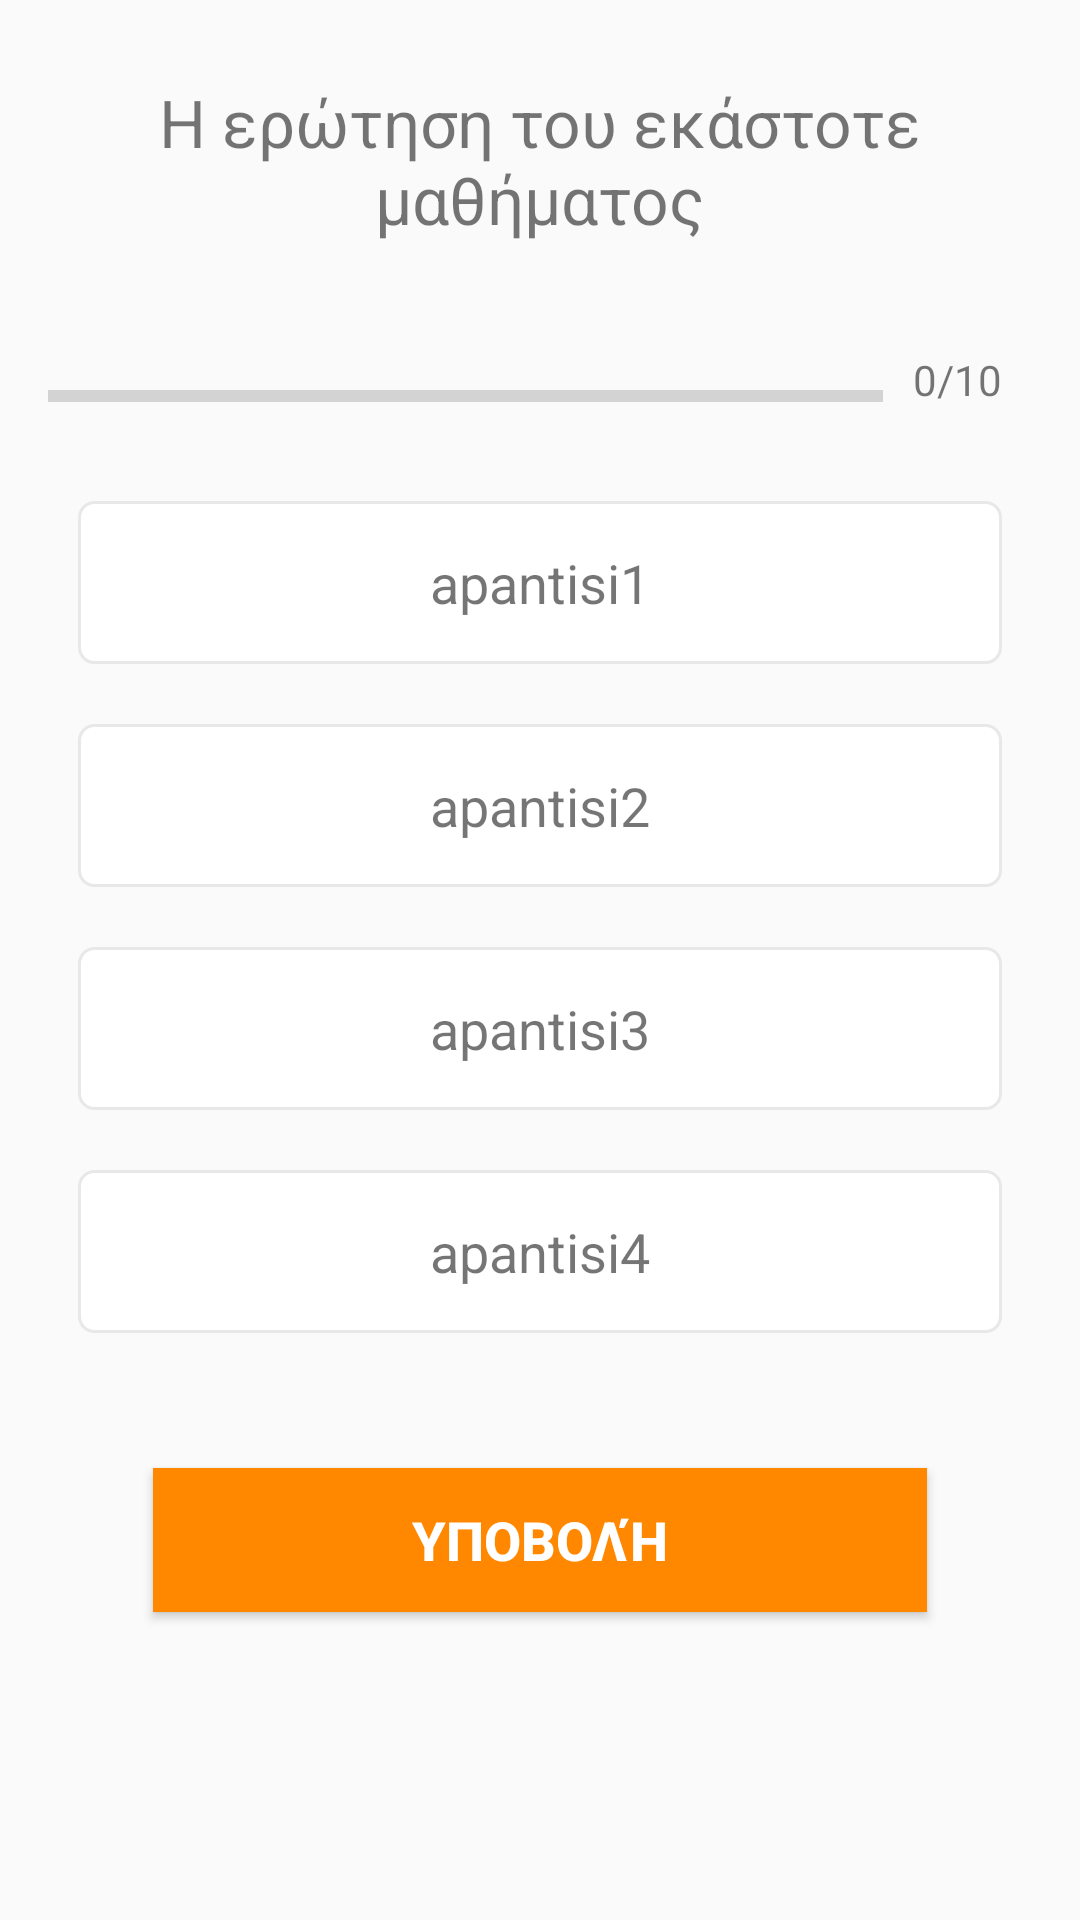

Write the Android layout XML for this screen, with the resource values it uses.
<!-- AndroidManifest.xml: application theme Theme.Educational_Quizz_App -->
<!-- res/layout/activity_questions.xml -->
<?xml version="1.0" encoding="utf-8"?>
<ScrollView xmlns:android="http://schemas.android.com/apk/res/android"
    xmlns:app="http://schemas.android.com/apk/res-auto"
    xmlns:tools="http://schemas.android.com/tools"
    android:layout_width="match_parent"
    android:layout_height="match_parent"
    tools:context=".QuestionsActivity"
    android:background="@drawable/background_img"
    android:fillViewport="true">

    <LinearLayout
        android:layout_width="match_parent"
        android:layout_height="wrap_content"
        android:orientation="vertical"
        android:layout_gravity="center"
        android:padding="16dp" >

        <TextView
            android:id="@+id/textview_question"
            android:layout_width="match_parent"
            android:layout_height="wrap_content"
            android:layout_margin="10dp"
            android:gravity="center"
            android:textSize="22sp"
            android:text="Η ερώτηση του εκάστοτε μαθήματος"/>
        <LinearLayout
            android:layout_width="match_parent"
            android:layout_height="wrap_content"
            android:layout_marginTop="16dp"
            android:layout_gravity="center_vertical"
            android:orientation="horizontal"
            >
            <ProgressBar
                android:id="@+id/progress_bar"
                style="?android:attr/progressBarStyleHorizontal"
                android:layout_width="0dp"
                android:layout_height="wrap_content"
                android:layout_weight="1"
                android:max="10"
                android:minHeight="50dp"
                android:progress="0"
                android:indeterminate="false"
                />
            <TextView
                android:id="@+id/textview_progress"
                android:layout_width="wrap_content"
                android:layout_height="wrap_content"
                android:layout_margin="10dp"
                android:gravity="center"
                android:textSize="14sp"
                android:text="0/10"/>


        </LinearLayout>
        <TextView
            android:id="@+id/text_optOne"
            android:layout_width="match_parent"
            android:layout_height="wrap_content"
            android:background="@drawable/default_background_border"
            android:layout_margin="10dp"
            android:layout_gravity="center"
            android:gravity="center"
            android:padding="15dp"
            android:textSize="18sp"
            android:text="apantisi1"
            />
        <TextView
            android:id="@+id/text_optTwo"
            android:layout_width="match_parent"
            android:layout_height="wrap_content"
            android:layout_margin="10dp"
            android:background="@drawable/default_background_border"
            android:layout_gravity="center"
            android:gravity="center"
            android:padding="15dp"
            android:textSize="18sp"
            android:text="apantisi2"
            />
        <TextView
            android:id="@+id/text_optThree"
            android:layout_width="match_parent"
            android:layout_height="wrap_content"
            android:layout_margin="10dp"
            android:background="@drawable/default_background_border"
            android:layout_gravity="center"
            android:gravity="center"
            android:padding="15dp"
            android:textSize="18sp"
            android:text="apantisi3"
            />
        <TextView
            android:id="@+id/text_optFour"
            android:layout_width="match_parent"
            android:layout_height="wrap_content"
            android:layout_margin="10dp"
            android:background="@drawable/default_background_border"
            android:layout_gravity="center"
            android:gravity="center"
            android:padding="15dp"
            android:textSize="18sp"
            android:text="apantisi4"
            />

<Button
    android:id="@+id/submit_btn"
    android:layout_width="match_parent"
    android:layout_height="wrap_content"
    android:layout_margin="35dp"
    android:background="@android:color/holo_orange_dark"
    android:text="Υποβολή"
    android:textColor="@color/white"
    android:textSize="18sp"
    android:textStyle="bold"
    />

    </LinearLayout>
</ScrollView>
<!-- resources referenced by this layout -->
<resources>
  <!-- drawable default_background_border (drawable) -->
  <?xml version="1.0" encoding="utf-8"?>
  <shape xmlns:android="http://schemas.android.com/apk/res/android"
      android:shape="rectangle"
      >
      <stroke
       android:width="1dp"
       android:color="#e8e8e8"
          />
  <solid android:color="@android:color/white"/>
      <corners android:radius="5dp"
          />
  </shape>
  <style name="Theme.Educational_Quizz_App" parent="Theme.AppCompat.Light.DarkActionBar">
          
          <item name="colorPrimary">@color/purple_500</item>
          <item name="colorPrimaryDark">@color/purple_700</item>
          <item name="colorAccent">@color/teal_200</item>
          
      </style>
  <!-- not gathered from this repository: default colours our renderer supplied (Android Studio template values) -->
  <color name="purple_500">#FF6200EE</color>
  <color name="purple_700">#FF3700B3</color>
  <color name="teal_200">#FF03DAC5</color>
  <color name="white">#FFFFFFFF</color>
</resources>
